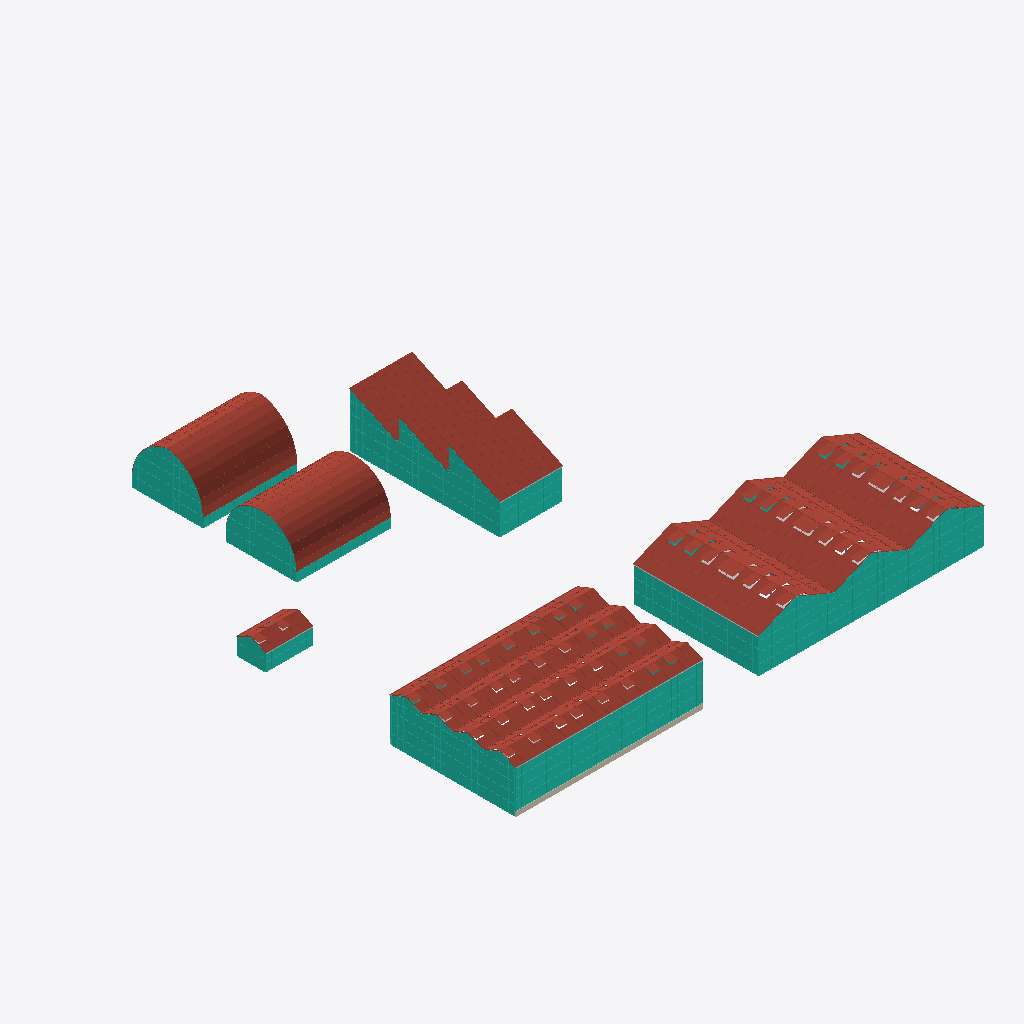
Isometric view of an IFC building model (IFC-SPF (STEP), schema IFC4, length unit metre), seen from the south-west, elements coloured by IFC class (only those large enough to see are counted): 16 curtain walls (teal), 14 other elements (light grey), 13 roofs (red-brown), 1 wall (beige).
Extent 60.2 m × 61.3 m × 7.0 m (x, y, z). Storeys (1): Level 1 at 0.00 m. Elements (193): 65 IfcColumn, 44 IfcFurniture, 26 IfcCurtainWall, 16 IfcBuildingElementProxy, 14 IfcPipeSegment, 13 IfcBeam, 13 IfcRoof, 2 IfcWall.

HEADER;
FILE_DESCRIPTION(('ViewDefinition [CoordinationView]'),'2;1');
FILE_NAME('','2026-10-29T09:26:15',(''),(''),'IfcOpenShell 0.8.0','IfcOpenShell 0.8.0','');
FILE_SCHEMA(('IFC4'));
ENDSEC;
DATA;
#9=IFCPROJECT('0LAjufEv94LxdbJfYqBkeX',$,'Project',$,$,$,$,(#8),#5);
#10=IFCSITE('1oyjSAWnXEmxEkDBeB9Kw1',$,'Site',$,$,$,$,$,.ELEMENT.,$,$,$,$,$);
#12=IFCBUILDING('39KplQJsTFZOINd6CaAY0u',$,'Building',$,$,$,$,$,.ELEMENT.,$,$,$);
#14=IFCBUILDINGSTOREY('3Bst7rnpDBuxtH5gg9z09G',$,'Level 1',$,$,$,$,$,.ELEMENT.,0.0);
#69=IFCCURTAINWALL('2iFlAk4er7aRnYm3w1CUQA',$,$,$,$,$,$,$,.NOTDEFINED.);
#65=IFCROOF('3HMkRrmg56Xv2R80pqM2Rn',$,$,$,$,#46849,#54317,$,.GABLE_ROOF.);
#63=IFCROOF('3MQ0w49IzDk9y688$CM_KI',$,$,$,$,#31999,#39467,$,.GABLE_ROOF.);
#64=IFCROOF('3qn6Kb$2DBYATeYcXL7B1T',$,$,$,$,#39470,#46846,$,.GABLE_ROOF.);
#160=IFCROOF('1pCVH6$8zErvX9I0pqPG79',$,$,$,$,#80209,#95553,$,.FREEFORM.);
#154=IFCROOF('0JL7eVQB54uwjlJlwkzicU',$,$,$,$,#64862,#80206,$,.FREEFORM.);
#26=IFCCURTAINWALL('0yh3xlZCH40BaD7GXC4Jpw',$,$,$,$,$,$,$,.NOTDEFINED.);
#130=IFCCURTAINWALL('079WVfqFbDPvPvAzuolFA6',$,$,$,$,$,$,$,.NOTDEFINED.);
#19=IFCROOF('2ndWYGRCb3DxG6owsD_xkC',$,$,$,$,#587,#8483,$,.GABLE_ROOF.);
#22=IFCROOF('2$yfuRiXT7v8UqISMTjVfM',$,$,$,$,#24100,#31996,$,.GABLE_ROOF.);
#20=IFCROOF('39saK$nW17pAM59OfSvHMa',$,$,$,$,#8486,#16290,$,.GABLE_ROOF.);
#21=IFCROOF('06dtixH6r9WBJBkdUTK1XW',$,$,$,$,#16293,#24097,$,.GABLE_ROOF.);
#29=IFCCURTAINWALL('1ApmL9uDjFAA6BiPaybEJX',$,$,$,$,$,$,$,.NOTDEFINED.);
#124=IFCROOF('3vdXeSBRP8f8jIEFDu4YMB',$,$,$,$,#56871,#59593,$,.SHED_ROOF.);
#68=IFCCURTAINWALL('2ZiJYwh_96DAl7LzJFdLqx',$,$,$,$,$,$,$,.NOTDEFINED.);
#126=IFCROOF('2p9USI3XL1xAwrywFmBESS',$,$,$,$,#62229,#64859,$,.SHED_ROOF.);
#125=IFCROOF('2nQkQpymfCihLr0g$Y3a9S',$,$,$,$,#59596,#62226,$,.SHED_ROOF.);
#164=IFCCURTAINWALL('1YYNtPXBr3Q8oB6K2t4ZJs',$,$,$,$,$,$,$,.NOTDEFINED.);
#158=IFCCURTAINWALL('0T1HrOrHT7awe_q8dTOTyB',$,$,$,$,$,$,$,.NOTDEFINED.);
#127=IFCCURTAINWALL('2WavgPN_v3aeJFh7qtAojI',$,$,$,$,$,$,$,.NOTDEFINED.);
#102=IFCROOF('2jNREeJKPCJenwHN9ItmPf',$,$,$,$,#54320,#56868,$,.GABLE_ROOF.);
#24=IFCWALL('1MZ9q7T8X5bg_AiyIYqKWH',$,$,$,$,#552,#565,$,.STANDARD.);
#155=IFCCURTAINWALL('3WX4LfWDb5bQaTMzUlQ5rp',$,$,$,$,$,$,$,.NOTDEFINED.);
#103=IFCCURTAINWALL('2qUArYprX4mwVhEz61l2As',$,$,$,$,$,$,$,.NOTDEFINED.);
#161=IFCCURTAINWALL('3IlEMpGw5A5Bbx32A_nIix',$,$,$,$,$,$,$,.NOTDEFINED.);
#106=IFCCURTAINWALL('1QY0bAIST9BOPfNgErY$QB',$,$,$,$,$,$,$,.NOTDEFINED.);
#67=IFCCURTAINWALL('0ZLwPGxVj0W8Y7gIWOLhAP',$,$,$,$,$,$,$,.NOTDEFINED.);
#56=IFCPIPESEGMENT('2UrBCWZxvDh9NjY_Sf7y54',$,'Gutter',$,$,#107334,#107540,$,.GUTTER.);
#28=IFCCURTAINWALL('3CGn4VZyzDuBi5u_E0zd2V',$,$,$,$,$,$,$,.NOTDEFINED.);
#99=IFCPIPESEGMENT('2boAblhuD5zh6nzVoLXThP',$,'Gutter',$,$,#109014,#109220,$,.GUTTER.);
#66=IFCCURTAINWALL('2mPuxMOyjENu2w9tS5jds$',$,$,$,$,$,$,$,.NOTDEFINED.);
#204=IFCFURNITURE('1cRGdaFxH2DBmNugw10X0t',$,'Rolling Bench',$,'RollingBench',#130193,#130609,$,.USERDEFINED.);
#184=IFCFURNITURE('2nG694rcX1HgYwkq1niy8U',$,'Rolling Bench',$,'RollingBench',#121813,#122229,$,.USERDEFINED.);
#194=IFCFURNITURE('0IOQbuWGT0JemlgxhJnfc7',$,'Rolling Bench',$,'RollingBench',#126003,#126419,$,.USERDEFINED.);
#27=IFCCURTAINWALL('2wqdhixYj1kQtpoUSHByhH',$,$,$,$,$,$,$,.NOTDEFINED.);
#149=IFCPIPESEGMENT('1iLO5O_R50VeMj_P_uZgg0',$,'Gutter',$,$,#109644,#109850,$,.GUTTER.);
#60=IFCPIPESEGMENT('1fv43wj6H10xucsOzylYzG',$,'Gutter',$,$,#108174,#108380,$,.GUTTER.);
#121=IFCPIPESEGMENT('3rptyV_Kj95AV8RAjC929y',$,'Gutter',$,$,#109224,#109430,$,.GUTTER.);
#181=IFCBUILDINGELEMENTPROXY('3mN3Pe7Cz6Zfqp4OwODkuw',$,'NFT Table',$,'GrowingGutter',#120699,#121391,$,.USERDEFINED.);
#96=IFCPIPESEGMENT('1QPcjnNQzDFxM9mGXhEEeU',$,'Gutter',$,$,#108384,#108590,$,.GUTTER.);
#173=IFCBUILDINGELEMENTPROXY('2yOS3l3Qf3Qxr7Rb0IGGAQ',$,'NFT Table',$,'GrowingGutter',#115139,#115831,$,.USERDEFINED.);
#183=IFCFURNITURE('1XN80vxIvAsumWfSK9MVrv',$,'Rolling Bench',$,'RollingBench',#121394,#121810,$,.USERDEFINED.);
#203=IFCFURNITURE('1wEKOJb_fE0OutISLfNB3u',$,'Rolling Bench',$,'RollingBench',#129774,#130190,$,.USERDEFINED.);
#193=IFCFURNITURE('1j14AXFqP1juS6N2xyWvYu',$,'Rolling Bench',$,'RollingBench',#125584,#126000,$,.USERDEFINED.);
ENDSEC;
